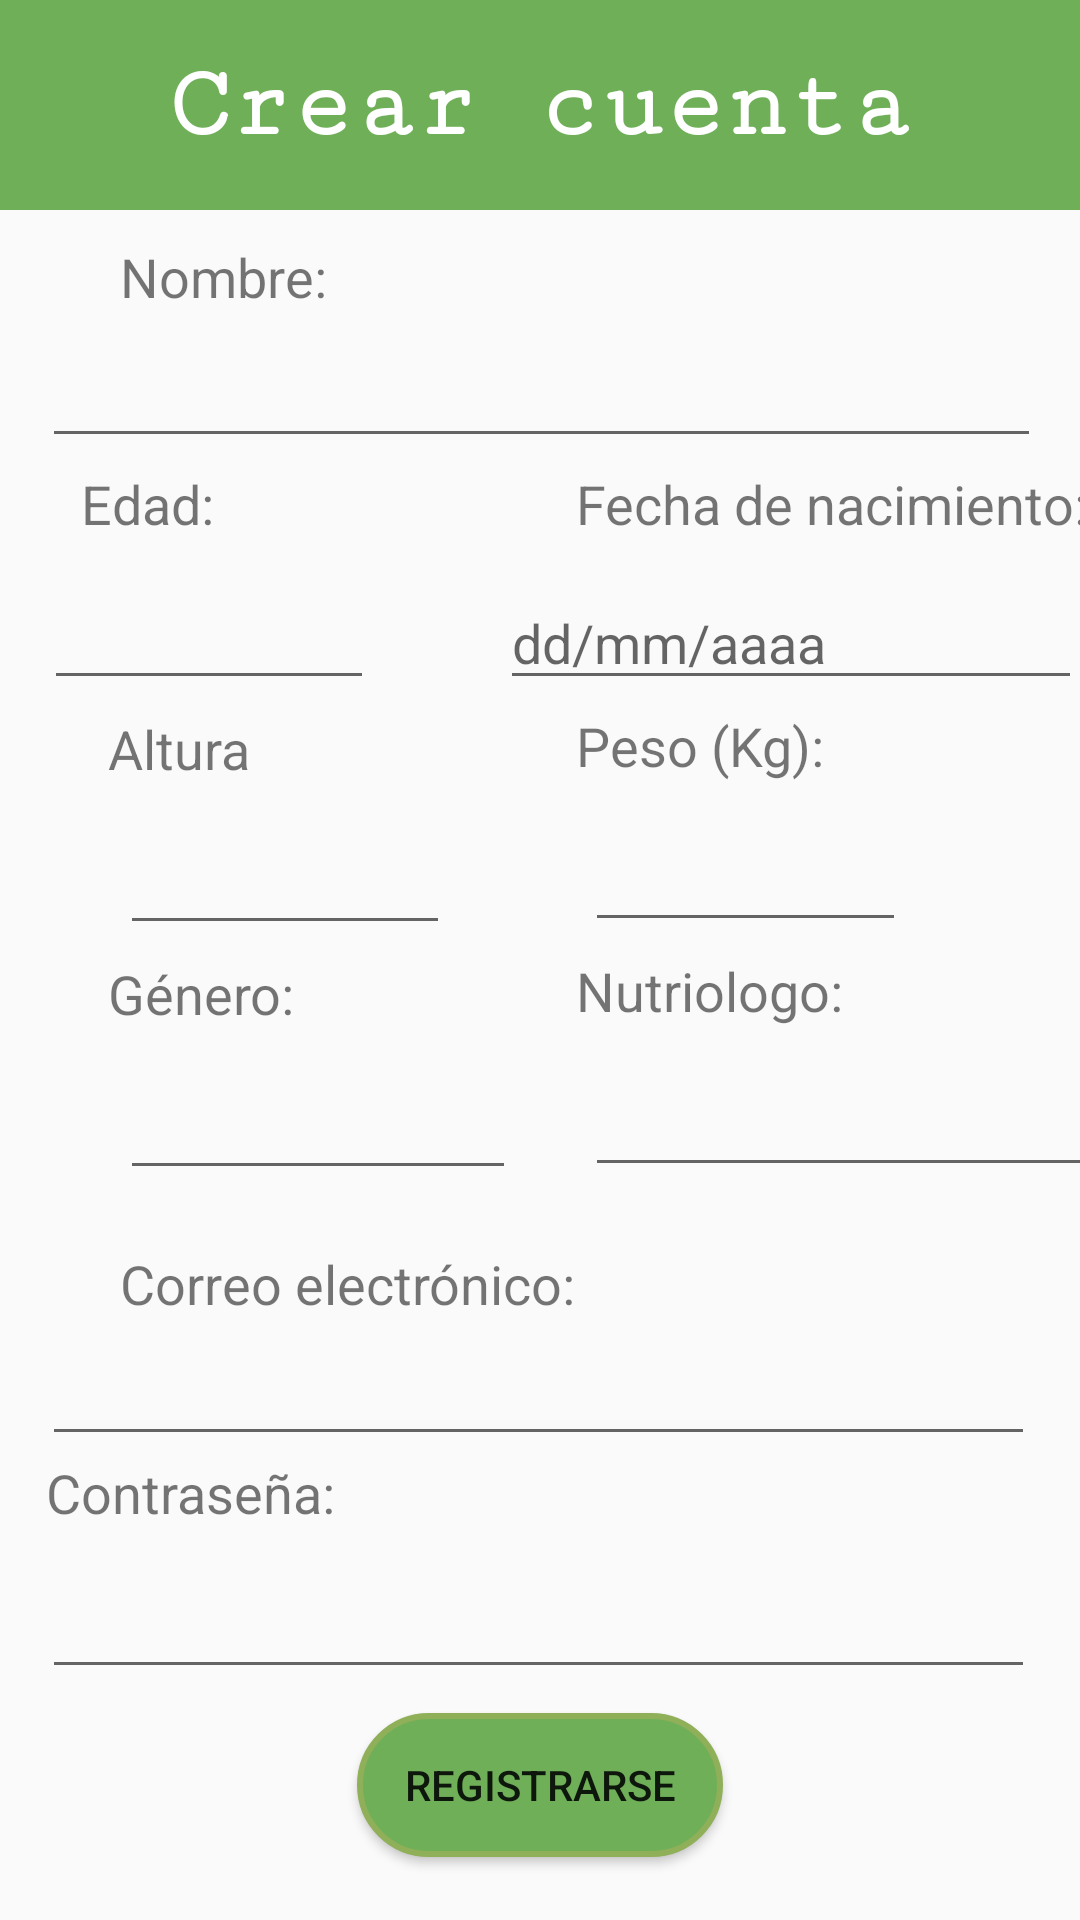

The Android layout XML behind this screen, and the referenced resources:
<!-- AndroidManifest.xml: application theme AppTheme -->
<!-- res/layout/activity_registration.xml -->
<?xml version="1.0" encoding="utf-8"?>
<android.support.constraint.ConstraintLayout xmlns:android="http://schemas.android.com/apk/res/android"
    xmlns:app="http://schemas.android.com/apk/res-auto"
    xmlns:tools="http://schemas.android.com/tools"
    android:layout_width="match_parent"
    android:layout_height="match_parent"
    tools:context=".RegistrationActivity">

    <View
        android:id="@+id/myRectangleView"
        android:layout_width="match_parent"
        android:layout_height="70dp"
        android:background="@drawable/rectangle" />

    <TextView
        android:id="@+id/textViewTitle"
        android:layout_width="wrap_content"
        android:layout_height="wrap_content"
        android:layout_alignParentTop="true"
        android:layout_centerHorizontal="true"
        android:fontFamily="serif-monospace"
        android:text="Crear cuenta"
        android:textColor="@android:color/white"
        android:textSize="34sp"
        android:textStyle="bold"
        app:layout_constraintBottom_toTopOf="@+id/myRectangleView"
        app:layout_constraintEnd_toStartOf="@+id/myRectangleView"
        app:layout_constraintHorizontal_bias="0.5"
        app:layout_constraintStart_toEndOf="@+id/myRectangleView"
        app:layout_constraintTop_toBottomOf="@+id/myRectangleView" />

    <TextView
        android:id="@+id/textView5"
        android:layout_width="wrap_content"
        android:layout_height="wrap_content"
        android:layout_marginStart="40dp"
        android:layout_marginTop="80dp"
        android:text="Nombre:"
        android:textSize="18sp"
        app:layout_constraintStart_toStartOf="parent"
        app:layout_constraintTop_toTopOf="parent" />

    <EditText
        android:id="@+id/txtNameRegistration"
        android:layout_width="333dp"
        android:layout_height="wrap_content"
        android:layout_marginStart="26dp"
        android:layout_marginTop="7dp"
        android:layout_marginEnd="25dp"
        android:ems="10"
        android:inputType="textPersonName"
        app:layout_constraintEnd_toEndOf="parent"
        app:layout_constraintHorizontal_bias="0.5"
        app:layout_constraintStart_toStartOf="parent"
        app:layout_constraintTop_toBottomOf="@+id/textView5" />

    <TextView
        android:id="@+id/textView6"
        android:layout_width="wrap_content"
        android:layout_height="wrap_content"
        android:layout_marginStart="27dp"
        android:layout_marginTop="3dp"
        android:text="Edad:"
        android:textSize="18sp"
        app:layout_constraintStart_toStartOf="parent"
        app:layout_constraintTop_toBottomOf="@+id/txtNameRegistration" />

    <EditText
        android:id="@+id/txtAgeRegistration"
        android:layout_width="110dp"
        android:layout_height="wrap_content"
        android:layout_marginStart="40dp"
        android:layout_marginTop="12dp"
        android:layout_marginEnd="261dp"
        android:ems="10"
        android:inputType="text"
        app:layout_constraintEnd_toEndOf="parent"
        app:layout_constraintStart_toStartOf="parent"
        app:layout_constraintTop_toBottomOf="@+id/textView6" />

    <TextView
        android:id="@+id/textView7"
        android:layout_width="wrap_content"
        android:layout_height="wrap_content"
        android:layout_marginStart="192dp"
        android:layout_marginTop="3dp"
        android:text="Fecha de nacimiento:"
        android:textSize="18sp"
        app:layout_constraintStart_toStartOf="parent"
        app:layout_constraintTop_toBottomOf="@+id/txtNameRegistration" />

    <EditText
        android:id="@+id/txtBirthdayRegistration"
        android:layout_width="194dp"
        android:layout_height="wrap_content"
        android:layout_marginStart="42dp"
        android:layout_marginTop="12dp"
        android:ems="10"
        android:hint="dd/mm/aaaa"
        android:inputType="text"
        app:layout_constraintStart_toEndOf="@+id/txtAgeRegistration"
        app:layout_constraintTop_toBottomOf="@+id/textView7" />

    <TextView
        android:id="@+id/textView8"
        android:layout_width="wrap_content"
        android:layout_height="wrap_content"
        android:layout_marginStart="36dp"
        android:layout_marginTop="4dp"
        android:text="Altura"
        android:textSize="18sp"
        app:layout_constraintStart_toStartOf="parent"
        app:layout_constraintTop_toBottomOf="@+id/txtAgeRegistration" />

    <EditText
        android:id="@+id/txtHeightRegistration"
        android:layout_width="110dp"
        android:layout_height="wrap_content"
        android:layout_marginStart="40dp"
        android:layout_marginTop="12dp"
        android:ems="10"
        android:inputType="text"
        app:layout_constraintStart_toStartOf="parent"
        app:layout_constraintTop_toBottomOf="@+id/textView8" />

    <TextView
        android:id="@+id/textView9"
        android:layout_width="wrap_content"
        android:layout_height="wrap_content"
        android:layout_marginStart="192dp"
        android:layout_marginTop="3dp"
        android:layout_marginEnd="158dp"
        android:text="Peso (Kg):"
        android:textSize="18sp"
        app:layout_constraintEnd_toEndOf="parent"
        app:layout_constraintHorizontal_bias="0.0"
        app:layout_constraintStart_toStartOf="parent"
        app:layout_constraintTop_toBottomOf="@+id/txtBirthdayRegistration" />

    <EditText
        android:id="@+id/txtWeightRegistration"
        android:layout_width="107dp"
        android:layout_height="wrap_content"
        android:layout_marginStart="45dp"
        android:layout_marginTop="12dp"
        android:ems="10"
        android:inputType="text"
        app:layout_constraintStart_toEndOf="@+id/txtHeightRegistration"
        app:layout_constraintTop_toBottomOf="@+id/textView9" />

    <TextView
        android:id="@+id/textView10"
        android:layout_width="wrap_content"
        android:layout_height="wrap_content"
        android:layout_marginStart="36dp"
        android:layout_marginTop="4dp"
        android:text="Género:"
        android:textSize="18sp"
        app:layout_constraintStart_toStartOf="parent"
        app:layout_constraintTop_toBottomOf="@+id/txtHeightRegistration" />

    <EditText
        android:id="@+id/txtGenderRegistration"
        android:layout_width="132dp"
        android:layout_height="wrap_content"
        android:layout_marginStart="40dp"
        android:layout_marginTop="12dp"
        android:ems="10"
        android:inputType="text"
        app:layout_constraintStart_toStartOf="parent"
        app:layout_constraintTop_toBottomOf="@+id/textView10" />

    <TextView
        android:id="@+id/textView11"
        android:layout_width="wrap_content"
        android:layout_height="wrap_content"
        android:layout_marginStart="192dp"
        android:layout_marginTop="4dp"
        android:layout_marginEnd="165dp"
        android:text="Nutriologo:"
        android:textSize="18sp"
        app:layout_constraintEnd_toEndOf="parent"
        app:layout_constraintHorizontal_bias="0.0"
        app:layout_constraintStart_toStartOf="parent"
        app:layout_constraintTop_toBottomOf="@+id/txtWeightRegistration" />

    <EditText
        android:id="@+id/txtDoctorNameRegistration"
        android:layout_width="191dp"
        android:layout_height="wrap_content"
        android:layout_marginStart="23dp"
        android:layout_marginTop="12dp"
        android:ems="10"
        android:inputType="text"
        app:layout_constraintStart_toEndOf="@+id/txtGenderRegistration"
        app:layout_constraintTop_toBottomOf="@+id/textView11" />

    <TextView
        android:id="@+id/textView"
        android:layout_width="wrap_content"
        android:layout_height="wrap_content"
        android:layout_marginStart="40dp"
        android:layout_marginTop="20dp"
        android:layout_marginEnd="220dp"
        android:text="Correo electrónico:"
        android:textSize="18sp"
        app:layout_constraintEnd_toEndOf="parent"
        app:layout_constraintHorizontal_bias="0.0"
        app:layout_constraintStart_toStartOf="parent"
        app:layout_constraintTop_toBottomOf="@+id/txtDoctorNameRegistration" />

    <EditText
        android:id="@+id/txtEmailRegistration"
        android:layout_width="331dp"
        android:layout_height="wrap_content"
        android:layout_marginStart="26dp"
        android:layout_marginTop="4dp"
        android:layout_marginEnd="27dp"
        android:ems="10"
        android:inputType="textEmailAddress"
        app:layout_constraintEnd_toEndOf="parent"
        app:layout_constraintHorizontal_bias="0.5"
        app:layout_constraintStart_toStartOf="parent"
        app:layout_constraintTop_toBottomOf="@+id/textView" />

    <TextView
        android:id="@+id/textView3"
        android:layout_width="wrap_content"
        android:layout_height="wrap_content"
        android:layout_marginStart="26dp"
        android:layout_marginEnd="261dp"
        android:text="Contraseña:"
        android:textSize="18sp"
        app:layout_constraintEnd_toEndOf="parent"
        app:layout_constraintHorizontal_bias="0.464"
        app:layout_constraintStart_toStartOf="parent"
        app:layout_constraintTop_toBottomOf="@+id/txtEmailRegistration" />

    <EditText
        android:id="@+id/txtPasswordRegistration"
        android:layout_width="331dp"
        android:layout_height="wrap_content"
        android:layout_marginStart="26dp"
        android:layout_marginTop="12dp"
        android:layout_marginEnd="27dp"
        android:ems="10"
        android:inputType="textPassword"
        app:layout_constraintEnd_toEndOf="parent"
        app:layout_constraintHorizontal_bias="0.5"
        app:layout_constraintStart_toStartOf="parent"
        app:layout_constraintTop_toBottomOf="@+id/textView3" />

    <Button
        android:id="@+id/btnRegistrationUser"
        android:layout_width="122dp"
        android:layout_height="wrap_content"
        android:layout_marginTop="8dp"
        android:background="@drawable/rounded_button"
        android:onClick="btnRegistrationUser_Click"
        android:text="Registrarse"
        app:layout_constraintEnd_toEndOf="parent"
        app:layout_constraintHorizontal_bias="0.5"
        app:layout_constraintStart_toStartOf="parent"
        app:layout_constraintTop_toBottomOf="@+id/txtPasswordRegistration" />

</android.support.constraint.ConstraintLayout>
<!-- resources referenced by this layout -->
<resources>
  <!-- drawable rectangle (drawable) -->
  <?xml version="1.0" encoding="UTF-8"?>
  <shape xmlns:android="http://schemas.android.com/apk/res/android" android:id="@+id/listview_background_shape">
      <padding android:left="2dp"
          android:top="2dp"
          android:right="2dp"
          android:bottom="2dp" />
      <solid android:color="#6faf58" />
  </shape>
  <!-- drawable rounded_button (drawable) -->
  <?xml version="1.0" encoding="UTF-8"?>
  <shape xmlns:android="http://schemas.android.com/apk/res/android" android:id="@+id/listview_background_shape">
      <stroke android:width="2dp" android:color="#8faf58" />
      <padding android:left="2dp"
          android:top="2dp"
          android:right="2dp"
          android:bottom="2dp" />
      <corners android:radius="30dp" />
      <solid android:color="#6faf58" />
  </shape>
  <style name="AppTheme" parent="Theme.AppCompat.Light.NoActionBar">
          
          <item name="android:statusBarColor">@color/colorStatusBar</item>
      </style>
</resources>
